Run: headless pygame with SDL's dummy video driver; simulated clock (each Clock.tick advances the game by its frame time, no real sleeping); random seed 0; keys injected as events and as key.get_pressed() state; no mouse input.
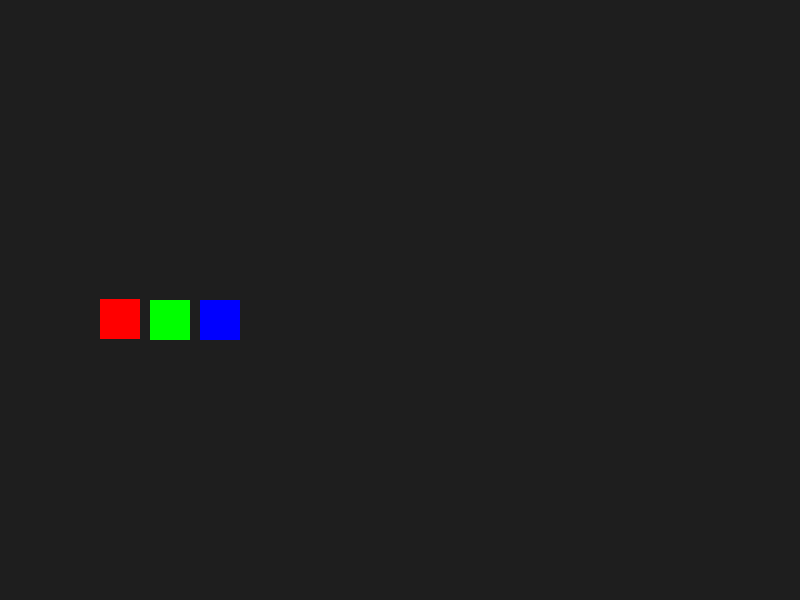
Frame 1 of 4 · flips 1–60 · no input
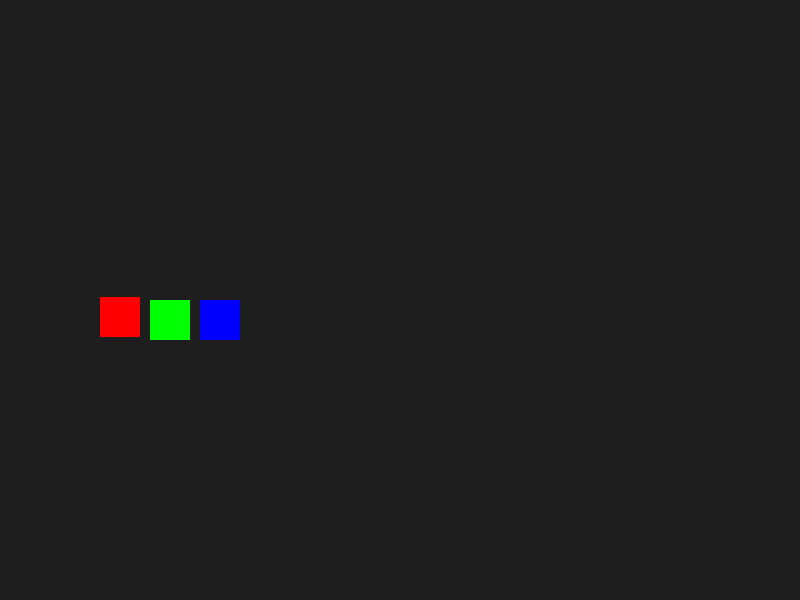
Frame 2 of 4 · flips 61–180 · tapped SPACE, RETURN · held RIGHT (→), D
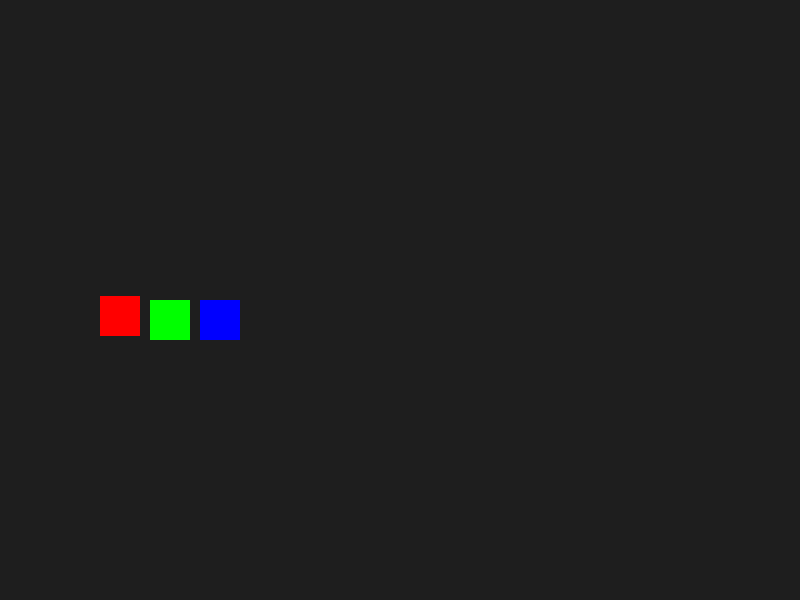
Frame 3 of 4 · flips 181–300 · held DOWN (↓), S
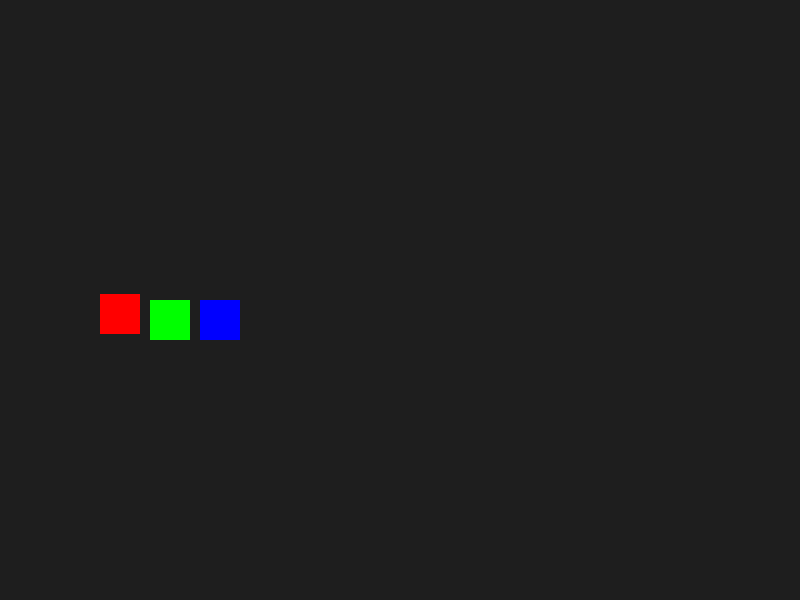
Frame 4 of 4 · flips 301–420 · held LEFT (←), A, UP (↑), W

The pygame program that drew these frames:

import pygame
import time

# --- Animation (data only) ---
class Animation:
    """Stores a single animation step for one sprite."""
    def __init__(self, sprite, start_pos=None, end_pos=None, duration=0, delay=0, pause=False):
        self.sprite = sprite
        self.start_pos = start_pos
        self.end_pos = end_pos
        self.duration = duration
        self.delay = delay
        self.pause = pause

    def __repr__(self):
        if self.pause:
            return f"<Pause {self.duration}s for {self.sprite}>"
        else:
            return f"<Move {self.sprite} {self.start_pos}->{self.end_pos} duration={self.duration}s>"


# --- AnimationQueue ---
class AnimationQueue:
    """Sequential queue that executes animations one by one for multiple sprites."""
    def __init__(self):
        self.queue = []
        self.current = None
        self.current_start_time = None
        self.started = False
        self.start_delay = 0

    def add_animation(self, anim: Animation):
        self.queue.append(anim)

    def add_pause(self, sprite, duration, delay=0):
        self.queue.append(Animation(sprite, (self.queue[-1].start_pos), (self.queue[-1].end_pos), duration=duration, delay=delay, pause=True))

    def start(self, delay=0):
        self.start_delay = delay
        self.start_time = time.time()
        self.started = True

    # def update(self):
    #     if not self.started or (self.current is None and not self.queue):
    #         return

    #     now = time.time()

    #     # Wait for initial queue delay
    #     if now - self.start_time < self.start_delay:
    #         return

    #     # Start next animation
    #     if self.current is None and self.queue:
    #         self.current = self.queue.pop(0)
    #         self.current_start_time = now

    #         # Dynamic start_pos
    #         if self.current.start_pos is None:
    #             self.current.start_pos = (self.current.sprite.x, self.current.sprite.y)

    #     if self.current is None:
    #         return

    #     # Compute elapsed for current animation
    #     elapsed = now - self.current_start_time

    #     # Wait for step-specific delay
    #     if elapsed < self.current.delay:
    #         return

    #     # Compute progress (0..1)
    #     t = min((elapsed - self.current.delay) / self.current.duration, 1.0)

    #     # Interpolate position
    #     sx, sy = self.current.start_pos
    #     ex, ey = self.current.end_pos
    #     self.current.sprite.x = sx + (ex - sx) * t
    #     self.current.sprite.y = sy + (ey - sy) * t

    #     # Finish animation
    #     if t >= 1.0:
    #         self.current = None

    #     return 
    def update(self):
        if not self.started: return
        now = time.time()
        if now - self.start_time < self.start_delay: return

        if self.current is None and self.queue:
            self.current = self.queue.pop(0)
            self.current_start_time = now
            if self.current.start_pos is None:
                self.current.start_pos = (self.current.sprite.x, self.current.sprite.y)

        c = self.current
        if c is None or now - self.current_start_time < c.delay: return

        t = min((now - self.current_start_time - c.delay)/c.duration, 1.0)
        sx, sy = c.start_pos; ex, ey = c.end_pos
        c.sprite.x, c.sprite.y = sx + (ex-sx)*t, sy + (ey-sy)*t
        if t >= 1.0: self.current = None



    def __repr__(self):
        cur_repr = repr(self.current) if self.current else "None"
        queue_repr = ", ".join(repr(anim) for anim in self.queue)
        return f"AnimationQueue(current={cur_repr}, queue=[{queue_repr}])"


# --- Pygame Sprite ---
class MySprite(pygame.sprite.Sprite):
    def __init__(self, pos, color, name):
        super().__init__()
        self.image = pygame.Surface((40, 40))
        self.image.fill(color)
        self.rect = self.image.get_rect(center=pos)
        self.x, self.y = pos
        self.name = name

    def __repr__(self):
        return f"<Sprite {self.name}>"

    def update(self):
        self.rect.x = int(self.x)
        self.rect.y = int(self.y)


# --- Pygame setup ---
pygame.init()
screen = pygame.display.set_mode((800, 600))
clock = pygame.time.Clock()

# Create sprites
sprites = pygame.sprite.Group()
sprite_list = [
    MySprite((100, 300), (255,0,0), "A"),
    MySprite((150, 300), (0,255,0), "B"),
    MySprite((200, 300), (0,0,255), "C")
]
sprites.add(sprite_list)

# --- Single animation queue ---
queue = AnimationQueue()

# Define per-sprite animations in a loop
for i, sprite in enumerate(sprite_list):
    queue.add_animation(Animation(sprite, start_pos=(100, 300), end_pos=(100,200), duration=1, delay=0.2*i))
    # queue.add_pause(sprite, duration=0.3)
    queue.add_animation(Animation(sprite, start_pos=None, end_pos=(sprite.x + 150, sprite.y), duration=1, delay=0.2*i))

queue.start()


# --- Main loop ---
running = True
while running:
    dt = clock.tick(60) / 1000
    for event in pygame.event.get():
        if event.type == pygame.QUIT:
            running = False

    queue.update()
    sprites.update()

    screen.fill((30, 30, 30))
    sprites.draw(screen)
    pygame.display.flip()

pygame.quit()







# def update(self):
#         if not self.started:
#             return

#         elapsed_since_start = time.time() - self.start_time
#         if elapsed_since_start < self.start_delay:
#             return

#         if self.current is None and self.queue:
#             self.current = self.queue.pop(0)
#             self.current_start_time = time.time()

#             if not self.current.pause:
#                 self.current.sprite.x, self.current.sprite.y = self.current.start_pos

#         if self.current:
#             step = self.current
#             elapsed = time.time() - self.current_start_time
#             if elapsed < step.delay:
#                 return

#             if step.pause:
#                 if elapsed >= step.delay + step.duration:
#                     self.current = None
#             else:
#                 t = min((elapsed - step.delay) / step.duration, 1.0)
#                 sx, sy = step.start_pos
#                 ex, ey = step.end_pos
#                 step.sprite.x = sx + (ex - sx) * t
#                 step.sprite.y = sy + (ey - sy) * t

#                 if t >= 1.0:
#                     step.sprite.x, step.sprite.y = ex, ey

#                     if len(self.queue) > 1:
#                         next_animation = self.queue[1]
#                         if next_animation.start_pos == None:
#                             next_animation.start_pos = (step.sprite.x, step.sprite.y)
#                     self.current = None
